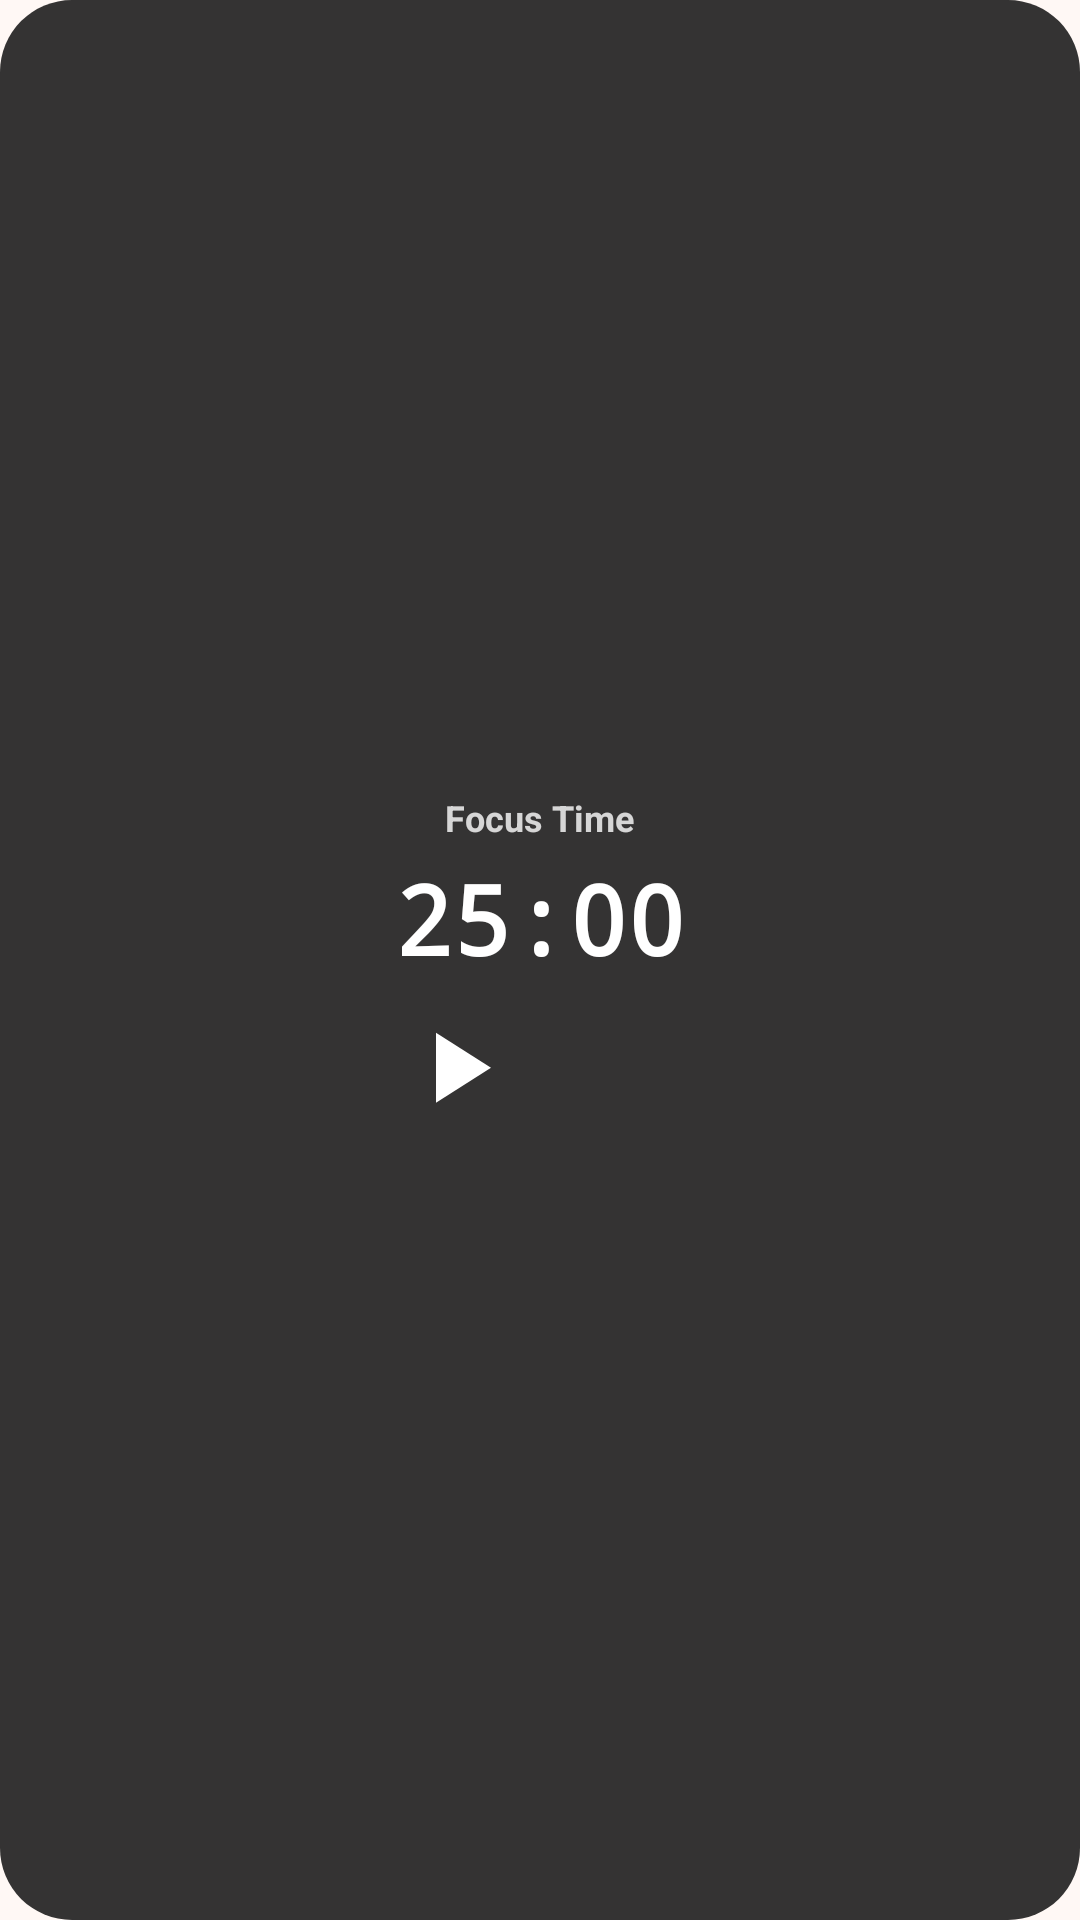

Reconstruct the res/layout file that produces this screen, plus the resources it refers to.
<!-- AndroidManifest.xml: application theme Theme.Student_Pomodoro -->
<!-- res/layout/widget_timer.xml -->
<?xml version="1.0" encoding="utf-8"?>
<FrameLayout xmlns:android="http://schemas.android.com/apk/res/android"
    android:layout_width="match_parent"
    android:layout_height="match_parent"
    android:background="@drawable/widget_background"
    android:padding="12dp">

    <LinearLayout
        android:layout_width="match_parent"
        android:layout_height="match_parent"
        android:gravity="center"
        android:orientation="vertical">

        <TextView
            android:id="@+id/widget_session_type"
            android:layout_width="wrap_content"
            android:layout_height="wrap_content"
            android:text="Focus Time"
            android:textColor="#FFFFFF"
            android:textSize="12sp"
            android:textStyle="bold"
            android:alpha="0.8" />

        <TextView
            android:id="@+id/widget_time_text"
            android:layout_width="wrap_content"
            android:layout_height="wrap_content"
            android:layout_marginTop="4dp"
            android:fontFamily="monospace"
            android:text="25:00"
            android:textColor="#FFFFFF"
            android:textSize="32sp"
            android:textStyle="bold" />

        <TextView
            android:id="@+id/widget_task_name"
            android:layout_width="wrap_content"
            android:layout_height="wrap_content"
            android:layout_marginTop="2dp"
            android:ellipsize="end"
            android:maxLines="1"
            android:text="Task"
            android:textColor="#FFFFFF"
            android:textSize="11sp"
            android:alpha="0.7"
            android:visibility="gone" />

        <LinearLayout
            android:layout_width="wrap_content"
            android:layout_height="wrap_content"
            android:layout_marginTop="8dp"
            android:orientation="horizontal">

            <ImageButton
                android:id="@+id/widget_start_pause_button"
                android:layout_width="40dp"
                android:layout_height="40dp"
                android:background="@android:color/transparent"
                android:contentDescription="Start or pause timer"
                android:scaleType="fitCenter"
                android:src="@drawable/ic_widget_play" />

            <ImageButton
                android:id="@+id/widget_skip_button"
                android:layout_width="40dp"
                android:layout_height="40dp"
                android:layout_marginStart="16dp"
                android:background="@android:color/transparent"
                android:contentDescription="Skip session"
                android:scaleType="fitCenter"
                android:src="@drawable/ic_widget_skip" />
        </LinearLayout>
    </LinearLayout>
</FrameLayout>
<!-- resources referenced by this layout -->
<resources>
  <!-- drawable ic_widget_play (drawable) -->
  <?xml version="1.0" encoding="utf-8"?>
  <vector xmlns:android="http://schemas.android.com/apk/res/android"
      android:width="24dp"
      android:height="24dp"
      android:tint="#FFFFFF"
      android:viewportWidth="24"
      android:viewportHeight="24">
      <path
          android:fillColor="#FFFFFF"
          android:pathData="M8,5.14v14l11,-7z" />
  </vector>
  <!-- drawable widget_background (drawable) -->
  <?xml version="1.0" encoding="utf-8"?>
  <shape xmlns:android="http://schemas.android.com/apk/res/android"
      android:shape="rectangle">
      <solid android:color="#E61E1E1E" />
      <corners android:radius="24dp" />
  </shape>
  <style name="Theme.Student_Pomodoro" parent="Theme.Material3.DayNight.NoActionBar">
          <item name="colorPrimary">@color/pomodoro_primary</item>
          <item name="colorOnPrimary">@color/pomodoro_on_primary</item>
          <item name="colorPrimaryContainer">@color/pomodoro_surface</item>
          <item name="colorOnPrimaryContainer">@color/pomodoro_primary_variant</item>
          <item name="colorSecondary">@color/pomodoro_secondary</item>
          <item name="colorOnSecondary">@color/pomodoro_on_primary</item>
          <item name="colorSecondaryContainer">@color/pomodoro_secondary_variant</item>
          <item name="colorOnSecondaryContainer">@color/pomodoro_on_primary</item>
          <item name="colorTertiary">@color/pomodoro_tertiary</item>
          <item name="colorError">@color/pomodoro_error</item>
          <item name="colorOnError">@color/pomodoro_on_primary</item>
          <item name="android:colorBackground">@color/pomodoro_background</item>
          <item name="colorSurface">@color/pomodoro_surface</item>
          <item name="colorOnSurface">@color/pomodoro_on_surface</item>
          <item name="colorOnSurfaceVariant">@color/pomodoro_on_surface_variant</item>
          <item name="colorOutline">@color/pomodoro_outline</item>
          <item name="colorOutlineVariant">@color/pomodoro_outline</item>
          <item name="android:statusBarColor">@android:color/transparent</item>
          <item name="android:windowLightStatusBar">true</item>
          <item name="android:navigationBarColor">@android:color/transparent</item>
          <item name="android:windowLightNavigationBar" tools:targetApi="27">true</item>
          <item name="android:windowDrawsSystemBarBackgrounds">true</item>
      </style>
  <color name="pomodoro_primary">#E85D4E</color>
  <color name="pomodoro_on_primary">#FFFFFF</color>
  <color name="pomodoro_surface">#FFF0EB</color>
  <color name="pomodoro_primary_variant">#C44536</color>
  <color name="pomodoro_secondary">#6B9080</color>
  <color name="pomodoro_secondary_variant">#A4C3B2</color>
  <color name="pomodoro_tertiary">#D4A373</color>
  <color name="pomodoro_error">#D62828</color>
  <color name="pomodoro_background">#FFF8F5</color>
  <color name="pomodoro_on_surface">#1A1A1A</color>
  <color name="pomodoro_on_surface_variant">#4A4A4A</color>
  <color name="pomodoro_outline">#E5E5E5</color>
</resources>
